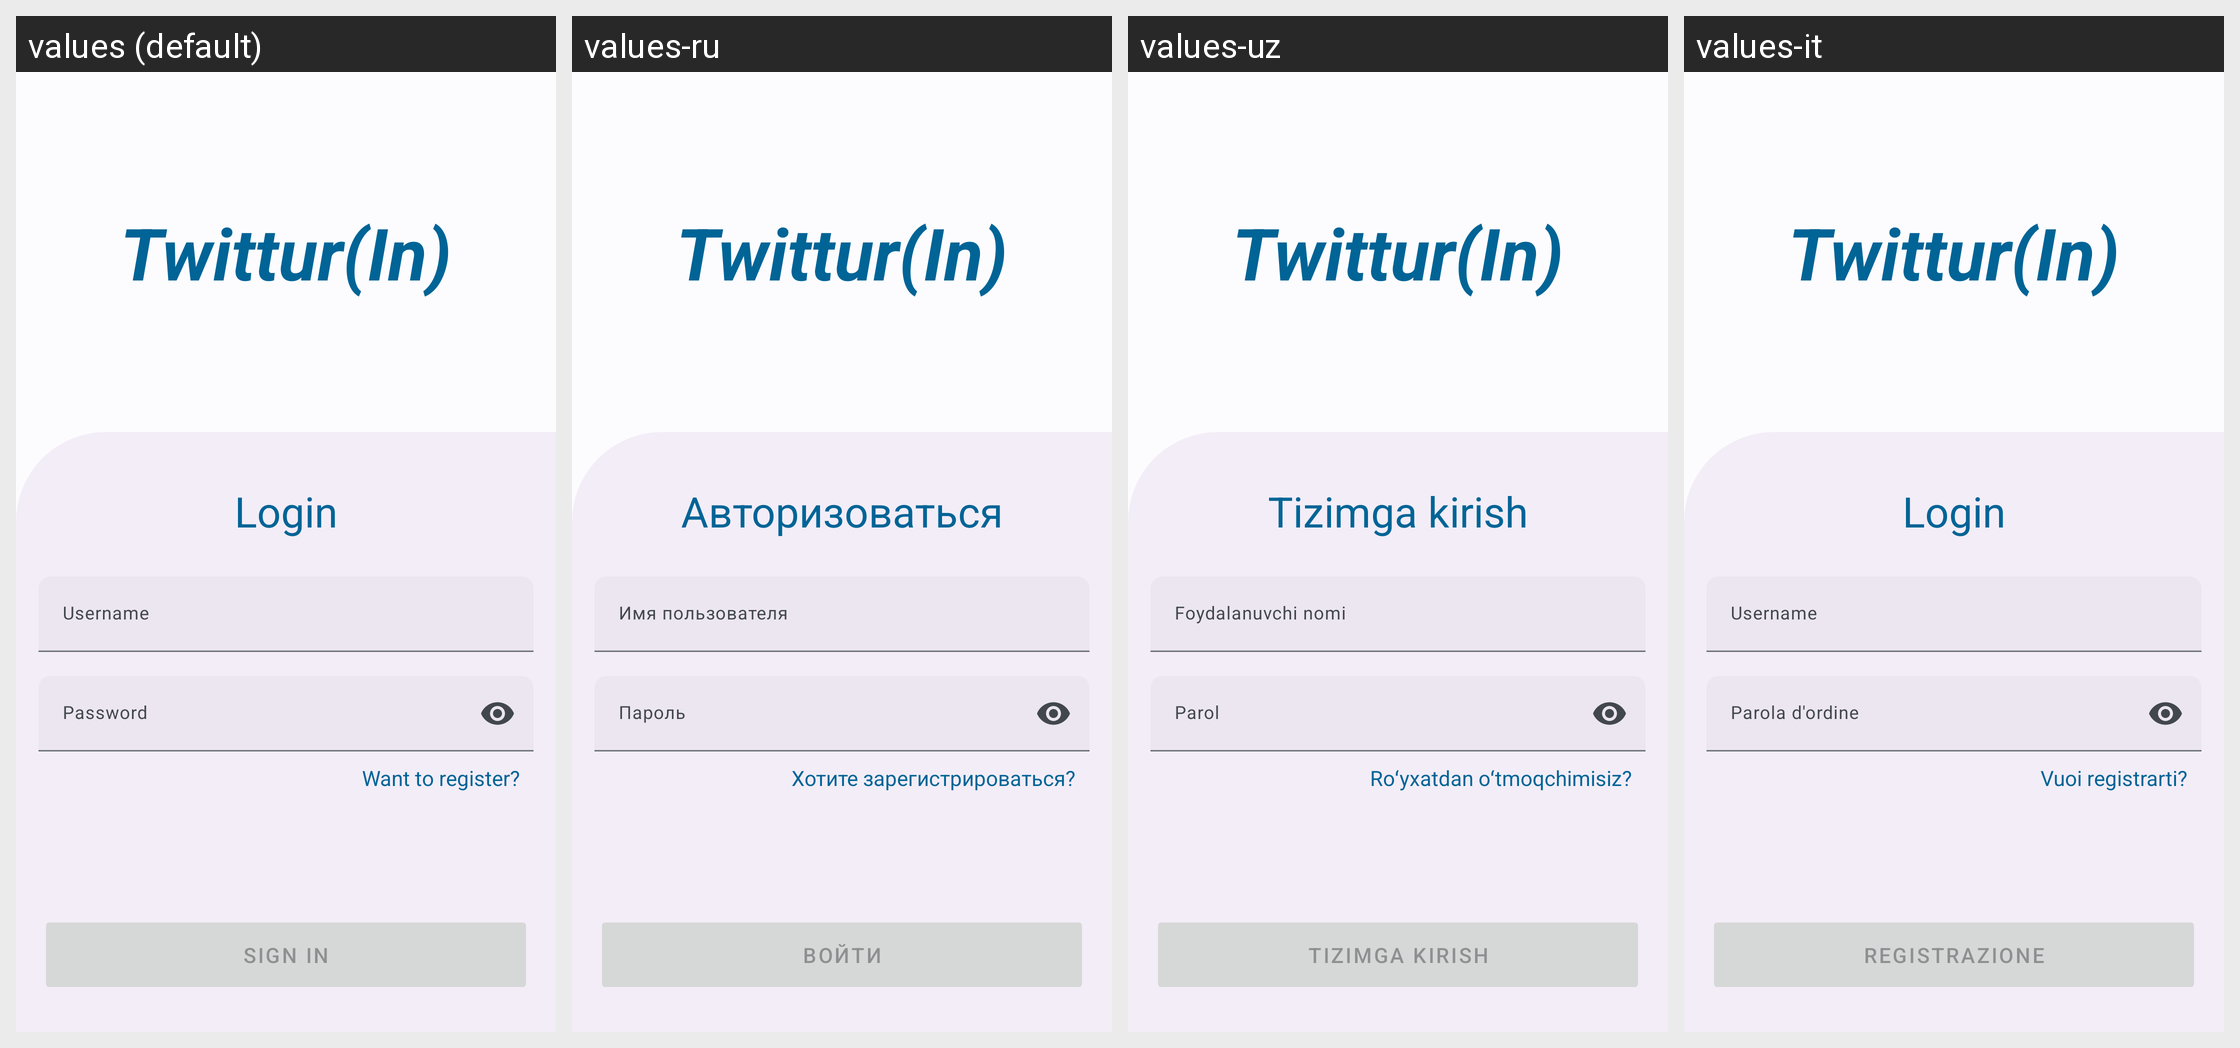

Strings drawn on this Android screen and how each of the app's shown locales translates them:
Android screen res/layout/fragment_sign_in.xml rendered under 4 locales, left to right: values (default), values-ru, values-uz, values-it. Device: Nexus 5 (rendered at 1080×1920; each locale shown at half size, 540×960, under a caption strip naming it); theme AppTheme.
Strings drawn on this screen, with the default value and each locale's value (text and hints the layout hard-codes, and strings that could not be matched under every locale, appear in the picture but are not listed):

app_name
  values: Twittur(In)
  values-ru: Twittur(In)
  values-uz: Twittur(In)
  values-it: Twittur(In)

login
  values: Login
  values-ru: Авторизоваться
  values-uz: Tizimga kirish
  values-it: Login

username
  values: Username
  values-ru: Имя пользователя
  values-uz: Foydalanuvchi nomi
  values-it: Username

password
  values: Password
  values-ru: Пароль
  values-uz: Parol
  values-it: Parola d'ordine

wanna_register
  values: Want to register?
  values-ru: Хотите зарегистрироваться?
  values-uz: Roʻyxatdan oʻtmoqchimisiz?
  values-it: Vuoi registrarti?

sign_in
  values: Sign In
  values-ru: Войти
  values-uz: Tizimga kirish
  values-it: Registrazione
